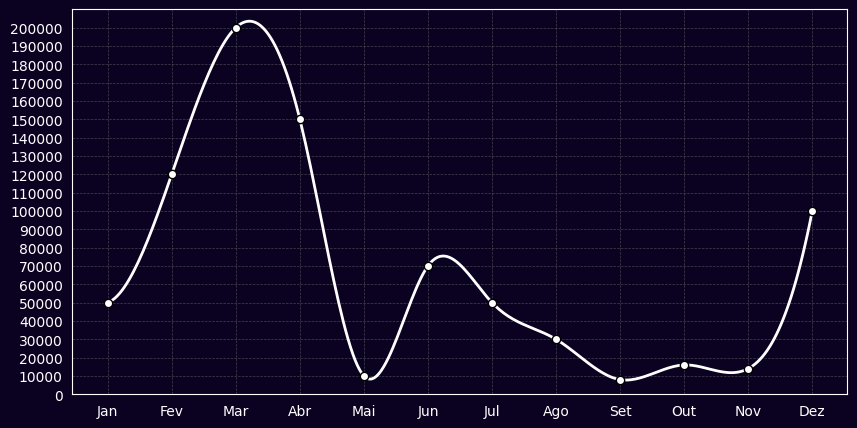

The matplotlib source for this figure: (Note: this script raises an exception after producing the figure.)
import numpy as np
import matplotlib.pyplot as plt
import seaborn as sns
from scipy.interpolate import make_interp_spline

# Definir os meses e valores fictícios
meses = ['Jan', 'Fev', 'Mar', 'Abr', 'Mai', 'Jun', 'Jul', 'Ago', 'Set', 'Out', 'Nov', 'Dez']
x = np.arange(len(meses))
valores = [50000, 120000, 200000, 150000, 10000, 70000, 50000, 30000, 8000, 16000, 14000, 100000]

# Criar valores interpolados para suavizar a curva
x_smooth = np.linspace(x.min(), x.max(), 300)
spline = make_interp_spline(x, valores, k=3)
y_smooth = spline(x_smooth)

# Estilizar gráfico
sns.set_style("dark")
plt.figure(figsize=(10, 5), facecolor='#0B0121')
ax = plt.gca()
ax.set_facecolor('#0B0121')

# Plotar linha suavizada
plt.plot(x_smooth, y_smooth, color='white', linestyle='-', linewidth=2)

# Adicionar pontos principais
plt.scatter(x, valores, color='white', edgecolors='black', zorder=3)

# Configurar rótulos
plt.xticks(x, meses, color='white')
plt.yticks(np.arange(0, 210000, 10000), color='white')  # Aumentar os números no eixo Y
plt.ylim(0, 210000)  # Ajustar o limite do eixo Y
plt.grid(True, which='major', linestyle='--', linewidth=0.5, color='gray', alpha=0.5)  # Adicionar linhas horizontais

# Exibir gráfico
plt.savefig("./img/grafico.png")
